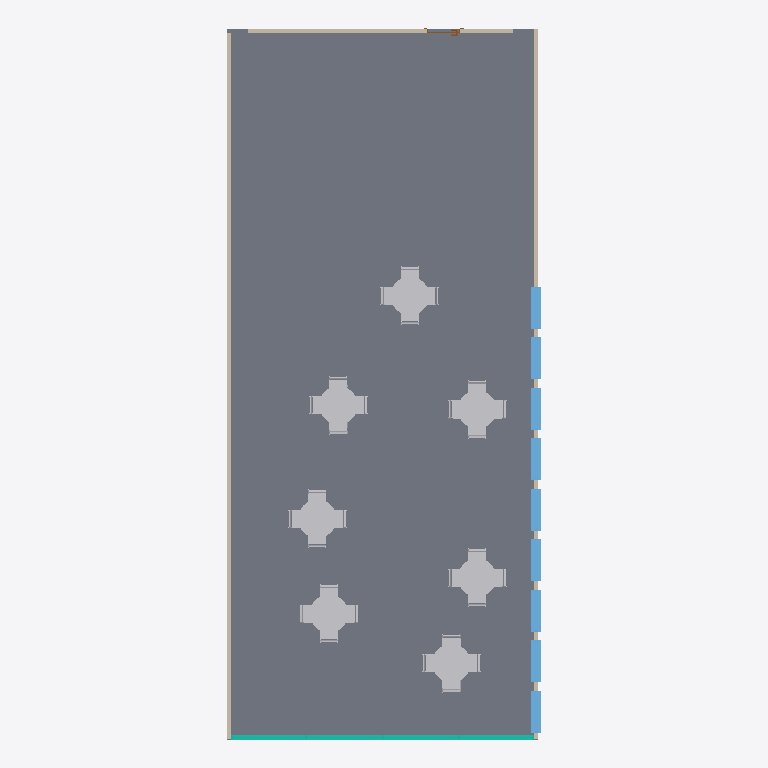
Plan cut of the same IFC building model at storey 'Nivel 1' (level 0.00 m, cut at 1.40 m), seen from above with north up, elements coloured by IFC class: 35 other elements (light grey), 9 windows (light blue), 3 walls (beige), 1 slab (grey), 1 curtain wall (teal), 1 door (brown). Cut surfaces are drawn darker.
Extent 7.5 m × 16.9 m × 3.6 m (x, y, z). Storeys (2): Nivel 1 at 0.00 m; Nivel 2 at 3.00 m. Elements (51): 35 IfcFurnishingElement, 9 IfcWindow, 3 IfcWallStandardCase, 2 IfcSlab, 1 IfcCurtainWall, 1 IfcDoor.

HEADER;
FILE_DESCRIPTION(('ViewDefinition [CoordinationView_V2.0]'),'2;1');
FILE_NAME('0001','2020-11-30T17:44:46',(''),(''),'The EXPRESS Data Manager Version 5.02.0100.07 : 28 Aug 2013','21.0.0.383 - Exporter 21.0.0.383 - IU alternativa 21.0.0.383','');
FILE_SCHEMA(('IFC2X3'));
ENDSEC;
DATA;
#119=IFCPROJECT('0w984V0GL6yR4z75XVLWOq',#41,'0001',$,$,'Nombre de proyecto','Estado de proyecto',(#111),#106);
#148=IFCSITE('0w984V0GL6yR4z75XVLWOs',#41,'Default',$,$,#147,$,$,.ELEMENT.,$,$,$,$,$);
#129=IFCBUILDING('0w984V0GL6yR4z75XVLWOr',#41,'',$,$,#32,$,'',.ELEMENT.,$,$,$);
#138=IFCBUILDINGSTOREY('0w984V0GL6yR4z75YWgVfX',#41,'Nivel 1',$,'Nivel:Nivel 1',#136,$,'Nivel 1',.ELEMENT.,0.0);
#144=IFCBUILDINGSTOREY('0w984V0GL6yR4z75YWgVzB',#41,'Nivel 2',$,'Nivel:Nivel 1',#143,$,'Nivel 2',.ELEMENT.,3.0);
#22551=IFCSLAB('1s5utE$rDDfRKgzV6jUJ3d',#41,'Suelo:Por defecto - 30 cm:166729',$,'Suelo:Por defecto - 30 cm',#22529,#22549,'166729',.FLOOR.);
#338=IFCWALLSTANDARDCASE('2idC0G3ezCdhA9WVjWemcz',#41,'Muro básico:Partición con capa de yeso:163543',$,'Muro básico:Partición con capa de yeso',#318,#336,'163543');
#22655=IFCCURTAINWALL('1s5utE$rDDfRKgzV6jUJ1G',#41,'Muro cortina:Muro cortina - 300 x 200 cm:166910',$,'Muro cortina:Muro cortina - 300 x 200 cm',#22654,$,'166910');
#186=IFCWALLSTANDARDCASE('2idC0G3ezCdhA9WVjWemc$',#41,'Muro básico:Partición con capa de yeso:163541',$,'Muro básico:Partición con capa de yeso',#155,#182,'163541');
#19359=IFCFURNISHINGELEMENT('2idC0G3ezCdhA9WVjWe$2C',#41,'M_Table-Dining Round w Chairs:0915mm Diameter:165862',$,'M_Table-Dining Round w Chairs:0915mm Diameter',#19358,#19353,'165862');
#19259=IFCFURNISHINGELEMENT('2idC0G3ezCdhA9WVjWe$3N',#41,'M_Table-Dining Round w Chairs:0915mm Diameter:165821',$,'M_Table-Dining Round w Chairs:0915mm Diameter',#19258,#19253,'165821');
#19059=IFCFURNISHINGELEMENT('2idC0G3ezCdhA9WVjWe$0F',#41,'M_Table-Dining Round w Chairs:0915mm Diameter:165733',$,'M_Table-Dining Round w Chairs:0915mm Diameter',#19058,#19053,'165733');
#19159=IFCFURNISHINGELEMENT('2idC0G3ezCdhA9WVjWe$3w',#41,'M_Table-Dining Round w Chairs:0915mm Diameter:165776',$,'M_Table-Dining Round w Chairs:0915mm Diameter',#19158,#19153,'165776');
#7792=IFCFURNISHINGELEMENT('2idC0G3ezCdhA9WVjWe$4F',#41,'M_Table-Dining Round w Chairs:0915mm Diameter:165477',$,'M_Table-Dining Round w Chairs:0915mm Diameter',#7791,#7786,'165477');
#18959=IFCFURNISHINGELEMENT('2idC0G3ezCdhA9WVjWe$6L',#41,'M_Table-Dining Round w Chairs:0915mm Diameter:165631',$,'M_Table-Dining Round w Chairs:0915mm Diameter',#18958,#18953,'165631');
#18859=IFCFURNISHINGELEMENT('2idC0G3ezCdhA9WVjWe$6o',#41,'M_Table-Dining Round w Chairs:0915mm Diameter:165592',$,'M_Table-Dining Round w Chairs:0915mm Diameter',#18858,#18853,'165592');
#294=IFCWALLSTANDARDCASE('2idC0G3ezCdhA9WVjWemcy',#41,'Muro básico:Partición con capa de yeso:163542',$,'Muro básico:Partición con capa de yeso',#274,#292,'163542');
#6563=IFCWINDOW('2idC0G3ezCdhA9WVjWe$Pp',#41,'Ventana simple:100 x 100 cm:164121',$,'Ventana simple:100 x 100 cm',#24906,#6557,'164121',2.3,1.0);
#6518=IFCWINDOW('2idC0G3ezCdhA9WVjWe$V2',#41,'Ventana simple:100 x 100 cm:164008',$,'Ventana simple:100 x 100 cm',#24880,#6512,'164008',2.3,1.0);
#6627=IFCWINDOW('2idC0G3ezCdhA9WVjWe$O_',#41,'Ventana simple:100 x 100 cm:164180',$,'Ventana simple:100 x 100 cm',#24958,#6621,'164180',2.3,1.0);
#6595=IFCWINDOW('2idC0G3ezCdhA9WVjWe$PM',#41,'Ventana simple:100 x 100 cm:164156',$,'Ventana simple:100 x 100 cm',#24932,#6589,'164156',2.3,1.0);
#6691=IFCWINDOW('2idC0G3ezCdhA9WVjWe$OA',#41,'Ventana simple:100 x 100 cm:164192',$,'Ventana simple:100 x 100 cm',#25010,#6685,'164192',2.3,1.0);
#6659=IFCWINDOW('2idC0G3ezCdhA9WVjWe$O$',#41,'Ventana simple:100 x 100 cm:164181',$,'Ventana simple:100 x 100 cm',#24984,#6653,'164181',2.3,1.0);
#6723=IFCWINDOW('2idC0G3ezCdhA9WVjWe$OB',#41,'Ventana simple:100 x 100 cm:164193',$,'Ventana simple:100 x 100 cm',#25036,#6717,'164193',2.3,1.0);
#6755=IFCWINDOW('2idC0G3ezCdhA9WVjWe$O8',#41,'Ventana simple:100 x 100 cm:164194',$,'Ventana simple:100 x 100 cm',#25062,#6749,'164194',2.3,1.0);
#6787=IFCWINDOW('2idC0G3ezCdhA9WVjWe$O9',#41,'Ventana simple:100 x 100 cm:164195',$,'Ventana simple:100 x 100 cm',#25088,#6781,'164195',2.3,0.999999999999999);
#19099=IFCFURNISHINGELEMENT('2idC0G3ezCdhA9WVjWe$0D',#41,'M_Chair-Breuer:M_Chair-Breuer:165735',$,'M_Chair-Breuer:M_Chair-Breuer',#19098,#19093,'165735');
#18774=IFCFURNISHINGELEMENT('2idC0G3ezCdhA9WVjWe$4C',#41,'M_Chair-Breuer:M_Chair-Breuer:165478',$,'M_Chair-Breuer:M_Chair-Breuer',#18773,#18768,'165478');
#19179=IFCFURNISHINGELEMENT('2idC0G3ezCdhA9WVjWe$3x',#41,'M_Chair-Breuer:M_Chair-Breuer:165777',$,'M_Chair-Breuer:M_Chair-Breuer',#19178,#19173,'165777');
#19419=IFCFURNISHINGELEMENT('2idC0G3ezCdhA9WVjWe$23',#41,'M_Chair-Breuer:M_Chair-Breuer:165865',$,'M_Chair-Breuer:M_Chair-Breuer',#19418,#19413,'165865');
#19439=IFCFURNISHINGELEMENT('2idC0G3ezCdhA9WVjWe$20',#41,'M_Chair-Breuer:M_Chair-Breuer:165866',$,'M_Chair-Breuer:M_Chair-Breuer',#19438,#19433,'165866');
#18999=IFCFURNISHINGELEMENT('2idC0G3ezCdhA9WVjWe$1h',#41,'M_Chair-Breuer:M_Chair-Breuer:165633',$,'M_Chair-Breuer:M_Chair-Breuer',#18998,#18993,'165633');
#18899=IFCFURNISHINGELEMENT('2idC0G3ezCdhA9WVjWe$6m',#41,'M_Chair-Breuer:M_Chair-Breuer:165594',$,'M_Chair-Breuer:M_Chair-Breuer',#18898,#18893,'165594');
#19019=IFCFURNISHINGELEMENT('2idC0G3ezCdhA9WVjWe$1e',#41,'M_Chair-Breuer:M_Chair-Breuer:165634',$,'M_Chair-Breuer:M_Chair-Breuer',#19018,#19013,'165634');
#19339=IFCFURNISHINGELEMENT('2idC0G3ezCdhA9WVjWe$2h',#41,'M_Chair-Breuer:M_Chair-Breuer:165825',$,'M_Chair-Breuer:M_Chair-Breuer',#19338,#19333,'165825');
#18939=IFCFURNISHINGELEMENT('2idC0G3ezCdhA9WVjWe$6s',#41,'M_Chair-Breuer:M_Chair-Breuer:165596',$,'M_Chair-Breuer:M_Chair-Breuer',#18938,#18933,'165596');
#19039=IFCFURNISHINGELEMENT('2idC0G3ezCdhA9WVjWe$1f',#41,'M_Chair-Breuer:M_Chair-Breuer:165635',$,'M_Chair-Breuer:M_Chair-Breuer',#19038,#19033,'165635');
#19299=IFCFURNISHINGELEMENT('2idC0G3ezCdhA9WVjWe$3L',#41,'M_Chair-Breuer:M_Chair-Breuer:165823',$,'M_Chair-Breuer:M_Chair-Breuer',#19298,#19293,'165823');
#18799=IFCFURNISHINGELEMENT('2idC0G3ezCdhA9WVjWe$4D',#41,'M_Chair-Breuer:M_Chair-Breuer:165479',$,'M_Chair-Breuer:M_Chair-Breuer',#18798,#18793,'165479');
#19199=IFCFURNISHINGELEMENT('2idC0G3ezCdhA9WVjWe$3u',#41,'M_Chair-Breuer:M_Chair-Breuer:165778',$,'M_Chair-Breuer:M_Chair-Breuer',#19198,#19193,'165778');
#19079=IFCFURNISHINGELEMENT('2idC0G3ezCdhA9WVjWe$0C',#41,'M_Chair-Breuer:M_Chair-Breuer:165734',$,'M_Chair-Breuer:M_Chair-Breuer',#19078,#19073,'165734');
#19139=IFCFURNISHINGELEMENT('2idC0G3ezCdhA9WVjWe$03',#41,'M_Chair-Breuer:M_Chair-Breuer:165737',$,'M_Chair-Breuer:M_Chair-Breuer',#19138,#19133,'165737');
#18839=IFCFURNISHINGELEMENT('2idC0G3ezCdhA9WVjWe$43',#41,'M_Chair-Breuer:M_Chair-Breuer:165481',$,'M_Chair-Breuer:M_Chair-Breuer',#18838,#18833,'165481');
#19119=IFCFURNISHINGELEMENT('2idC0G3ezCdhA9WVjWe$02',#41,'M_Chair-Breuer:M_Chair-Breuer:165736',$,'M_Chair-Breuer:M_Chair-Breuer',#19118,#19113,'165736');
#18819=IFCFURNISHINGELEMENT('2idC0G3ezCdhA9WVjWe$42',#41,'M_Chair-Breuer:M_Chair-Breuer:165480',$,'M_Chair-Breuer:M_Chair-Breuer',#18818,#18813,'165480');
#19219=IFCFURNISHINGELEMENT('2idC0G3ezCdhA9WVjWe$3v',#41,'M_Chair-Breuer:M_Chair-Breuer:165779',$,'M_Chair-Breuer:M_Chair-Breuer',#19218,#19213,'165779');
#18879=IFCFURNISHINGELEMENT('2idC0G3ezCdhA9WVjWe$6p',#41,'M_Chair-Breuer:M_Chair-Breuer:165593',$,'M_Chair-Breuer:M_Chair-Breuer',#18878,#18873,'165593');
#19319=IFCFURNISHINGELEMENT('2idC0G3ezCdhA9WVjWe$2g',#41,'M_Chair-Breuer:M_Chair-Breuer:165824',$,'M_Chair-Breuer:M_Chair-Breuer',#19318,#19313,'165824');
#18979=IFCFURNISHINGELEMENT('2idC0G3ezCdhA9WVjWe$1g',#41,'M_Chair-Breuer:M_Chair-Breuer:165632',$,'M_Chair-Breuer:M_Chair-Breuer',#18978,#18973,'165632');
#19239=IFCFURNISHINGELEMENT('2idC0G3ezCdhA9WVjWe$3_',#41,'M_Chair-Breuer:M_Chair-Breuer:165780',$,'M_Chair-Breuer:M_Chair-Breuer',#19238,#19233,'165780');
#18919=IFCFURNISHINGELEMENT('2idC0G3ezCdhA9WVjWe$6n',#41,'M_Chair-Breuer:M_Chair-Breuer:165595',$,'M_Chair-Breuer:M_Chair-Breuer',#18918,#18913,'165595');
#19279=IFCFURNISHINGELEMENT('2idC0G3ezCdhA9WVjWe$3K',#41,'M_Chair-Breuer:M_Chair-Breuer:165822',$,'M_Chair-Breuer:M_Chair-Breuer',#19278,#19273,'165822');
#19379=IFCFURNISHINGELEMENT('2idC0G3ezCdhA9WVjWe$2D',#41,'M_Chair-Breuer:M_Chair-Breuer:165863',$,'M_Chair-Breuer:M_Chair-Breuer',#19378,#19373,'165863');
#19399=IFCFURNISHINGELEMENT('2idC0G3ezCdhA9WVjWe$22',#41,'M_Chair-Breuer:M_Chair-Breuer:165864',$,'M_Chair-Breuer:M_Chair-Breuer',#19398,#19393,'165864');
#22492=IFCDOOR('2idC0G3ezCdhA9WVjWe$$S',#41,'Puerta de 1 hoja:80 x 210 cm:166070',$,'Puerta de 1 hoja:80 x 210 cm',#25116,#22486,'166070',2.09999999999998,0.8);
ENDSEC;